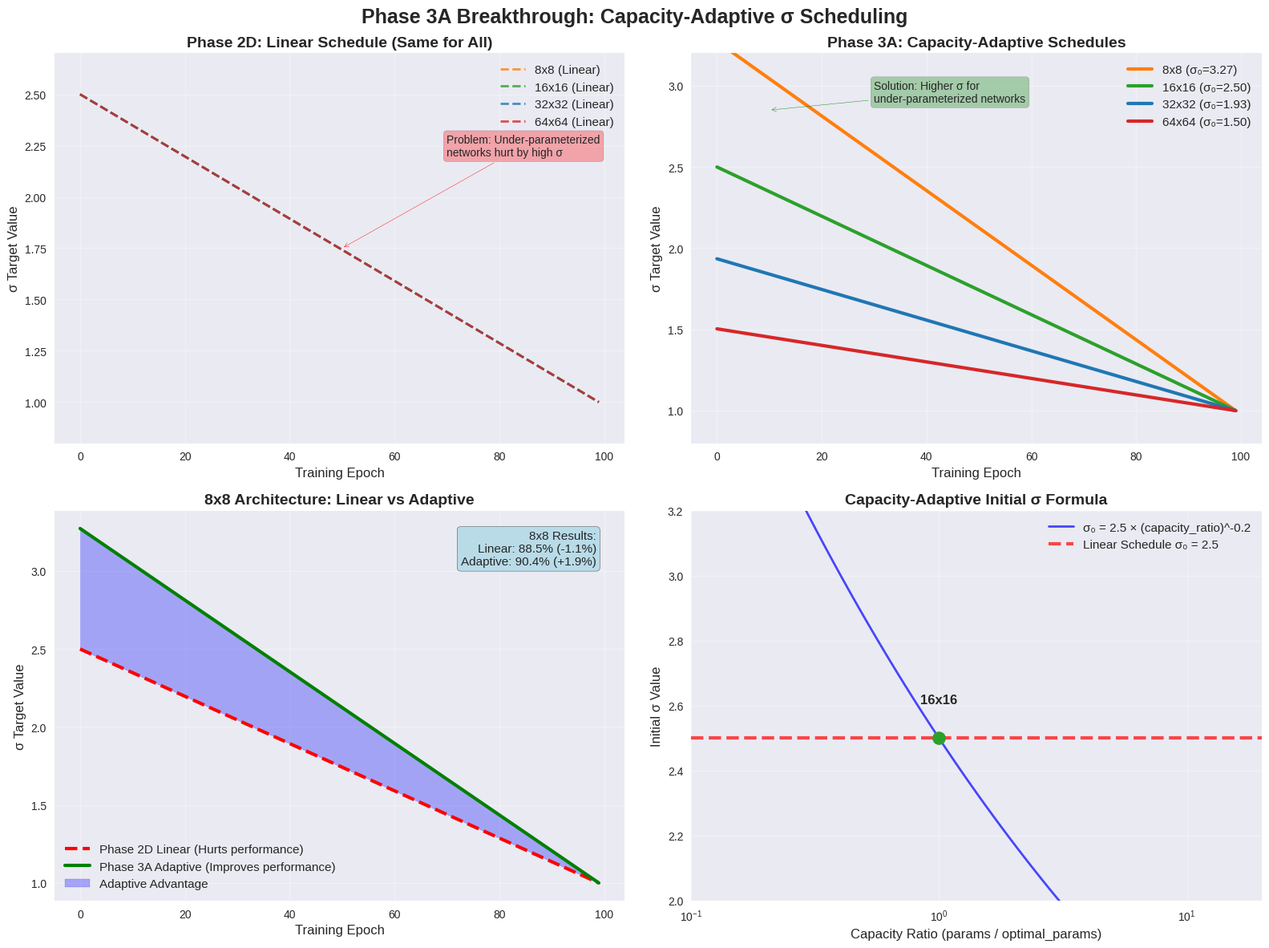

Source code (Python):
#!/usr/bin/env python3
"""
Sigma Schedule Evolution Visualization

Compare linear vs capacity-adaptive σ schedules to show how Phase 3A
adapts initial values based on network capacity.
"""

import numpy as np
import matplotlib.pyplot as plt
import seaborn as sns
from pathlib import Path

def setup_plots():
    """Setup publication-quality plotting parameters."""
    plt.style.use('seaborn-v0_8')
    plt.rcParams.update({
        'font.size': 12,
        'axes.titlesize': 14,
        'axes.labelsize': 12,
        'xtick.labelsize': 10,
        'ytick.labelsize': 10,
        'legend.fontsize': 11,
        'figure.titlesize': 16,
        'lines.linewidth': 3,
        'lines.markersize': 8,
        'figure.figsize': (14, 8),
        'figure.dpi': 300,
        'savefig.dpi': 300,
        'savefig.bbox': 'tight'
    })

def compute_linear_schedule(initial_sigma, final_sigma, epochs):
    """Compute linear σ schedule (Phase 2D baseline)."""
    return np.linspace(initial_sigma, final_sigma, epochs)

def compute_adaptive_schedule(capacity_ratio, beta, sigma_base, final_sigma, epochs):
    """Compute capacity-adaptive σ schedule (Phase 3A breakthrough)."""
    # Compute capacity-adapted initial sigma
    initial_sigma = sigma_base * (capacity_ratio ** beta)
    initial_sigma = max(0.5, min(initial_sigma, 5.0))  # Clamp to reasonable range
    
    # Linear decay from adaptive initial to final
    return np.linspace(initial_sigma, final_sigma, epochs)

def plot_sigma_evolution():
    """Create comprehensive σ schedule evolution visualization."""
    output_dir = Path("plots/phase3a")
    output_dir.mkdir(parents=True, exist_ok=True)
    
    setup_plots()
    
    # Parameters
    epochs = 100
    epoch_range = np.arange(epochs)
    sigma_base = 2.5
    final_sigma = 1.0
    beta = -0.2
    
    # Architecture specifications
    architectures = [
        {'name': '8x8', 'params': 120, 'capacity_ratio': 0.26, 'color': '#ff7f0e'},
        {'name': '16x16', 'params': 464, 'capacity_ratio': 1.0, 'color': '#2ca02c'},
        {'name': '32x32', 'params': 1664, 'capacity_ratio': 3.6, 'color': '#1f77b4'},
        {'name': '64x64', 'params': 5888, 'capacity_ratio': 12.7, 'color': '#d62728'}
    ]
    
    # Create figure with subplots
    fig, ((ax1, ax2), (ax3, ax4)) = plt.subplots(2, 2, figsize=(16, 12))
    
    # Plot 1: All architectures - Linear schedules (Phase 2D)
    linear_schedule = compute_linear_schedule(sigma_base, final_sigma, epochs)
    
    for arch in architectures:
        ax1.plot(epoch_range, linear_schedule, '--', color=arch['color'], 
                linewidth=2, alpha=0.8, label=f"{arch['name']} (Linear)")
    
    ax1.set_xlabel('Training Epoch')
    ax1.set_ylabel('σ Target Value')
    ax1.set_title('Phase 2D: Linear Schedule (Same for All)', fontweight='bold')
    ax1.legend()
    ax1.grid(True, alpha=0.3)
    ax1.set_ylim(0.8, 2.7)
    
    # Add annotation for problematic 8x8
    ax1.annotate('Problem: Under-parameterized\nnetworks hurt by high σ', 
                xy=(50, 1.75), xytext=(70, 2.2),
                bbox=dict(boxstyle="round,pad=0.3", facecolor='red', alpha=0.3),
                arrowprops=dict(arrowstyle='->', color='red'),
                fontsize=10)
    
    # Plot 2: All architectures - Adaptive schedules (Phase 3A)
    for arch in architectures:
        adaptive_schedule = compute_adaptive_schedule(
            arch['capacity_ratio'], beta, sigma_base, final_sigma, epochs)
        initial_sigma = adaptive_schedule[0]
        
        ax2.plot(epoch_range, adaptive_schedule, '-', color=arch['color'], 
                linewidth=3, label=f"{arch['name']} (σ₀={initial_sigma:.2f})")
    
    ax2.set_xlabel('Training Epoch')
    ax2.set_ylabel('σ Target Value')
    ax2.set_title('Phase 3A: Capacity-Adaptive Schedules', fontweight='bold')
    ax2.legend()
    ax2.grid(True, alpha=0.3)
    ax2.set_ylim(0.8, 3.2)
    
    # Add annotation for solution
    ax2.annotate('Solution: Higher σ for\nunder-parameterized networks', 
                xy=(10, 2.85), xytext=(30, 2.9),
                bbox=dict(boxstyle="round,pad=0.3", facecolor='green', alpha=0.3),
                arrowprops=dict(arrowstyle='->', color='green'),
                fontsize=10)
    
    # Plot 3: Focus on 8x8 comparison
    linear_8x8 = compute_linear_schedule(sigma_base, final_sigma, epochs)
    adaptive_8x8 = compute_adaptive_schedule(0.26, beta, sigma_base, final_sigma, epochs)
    
    ax3.plot(epoch_range, linear_8x8, '--', color='red', linewidth=3, 
            label='Phase 2D Linear (Hurts performance)')
    ax3.plot(epoch_range, adaptive_8x8, '-', color='green', linewidth=3,
            label='Phase 3A Adaptive (Improves performance)')
    
    # Highlight the difference
    ax3.fill_between(epoch_range, linear_8x8, adaptive_8x8, 
                    alpha=0.3, color='blue', label='Adaptive Advantage')
    
    ax3.set_xlabel('Training Epoch')
    ax3.set_ylabel('σ Target Value')
    ax3.set_title('8x8 Architecture: Linear vs Adaptive', fontweight='bold')
    ax3.legend()
    ax3.grid(True, alpha=0.3)
    
    # Add performance results
    ax3.text(0.95, 0.95, '8x8 Results:\nLinear: 88.5% (-1.1%)\nAdaptive: 90.4% (+1.9%)', 
            transform=ax3.transAxes, fontsize=11, verticalalignment='top',
            horizontalalignment='right',
            bbox=dict(boxstyle="round,pad=0.3", facecolor='lightblue', alpha=0.8))
    
    # Plot 4: Initial σ values vs capacity ratio
    capacity_ratios = [arch['capacity_ratio'] for arch in architectures]
    initial_sigmas_adaptive = []
    
    for arch in architectures:
        adaptive_schedule = compute_adaptive_schedule(
            arch['capacity_ratio'], beta, sigma_base, final_sigma, epochs)
        initial_sigmas_adaptive.append(adaptive_schedule[0])
    
    # Theoretical curve
    cap_range = np.logspace(-1, 1.5, 100)
    sigma_theory = sigma_base * (cap_range ** beta)
    sigma_theory = np.clip(sigma_theory, 0.5, 5.0)
    
    ax4.plot(cap_range, sigma_theory, '-', color='blue', linewidth=2, alpha=0.7,
            label=f'σ₀ = {sigma_base} × (capacity_ratio)^{beta}')
    ax4.axhline(y=sigma_base, color='red', linestyle='--', alpha=0.7,
               label=f'Linear Schedule σ₀ = {sigma_base}')
    
    # Plot architecture points
    for i, arch in enumerate(architectures):
        ax4.plot(arch['capacity_ratio'], initial_sigmas_adaptive[i], 'o', 
                color=arch['color'], markersize=12, markeredgecolor='black')
        ax4.annotate(arch['name'], 
                    xy=(arch['capacity_ratio'], initial_sigmas_adaptive[i]),
                    xytext=(arch['capacity_ratio'], initial_sigmas_adaptive[i] + 0.1),
                    ha='center', va='bottom', fontweight='bold')
    
    ax4.set_xlabel('Capacity Ratio (params / optimal_params)')
    ax4.set_ylabel('Initial σ Value')
    ax4.set_title('Capacity-Adaptive Initial σ Formula', fontweight='bold')
    ax4.legend()
    ax4.grid(True, alpha=0.3)
    ax4.set_xscale('log')
    ax4.set_xlim(0.1, 20)
    ax4.set_ylim(2.0, 3.2)
    
    plt.suptitle('Phase 3A Breakthrough: Capacity-Adaptive σ Scheduling', 
                fontsize=18, fontweight='bold', y=0.98)
    plt.tight_layout()
    plt.savefig(output_dir / 'phase3a_sigma_schedule_evolution.png')
    plt.close()
    
    print(f"✅ Created σ schedule evolution plot: {output_dir / 'phase3a_sigma_schedule_evolution.png'}")

def main():
    """Generate σ schedule evolution visualization."""
    print("📈 SIGMA SCHEDULE EVOLUTION VISUALIZATION")
    print("=" * 42)
    
    plot_sigma_evolution()
    
    print("\n" + "="*50)
    print("✅ σ SCHEDULE EVOLUTION VISUALIZATION COMPLETE!")
    print("   Shows how capacity-adaptive scheduling solves")
    print("   the under-parameterized network problem!")
    print("="*50)

if __name__ == "__main__":
    main()
